Run: headless pygame with SDL's dummy video driver; simulated clock (each Clock.tick advances the game by its frame time, no real sleeping); random seed 0; keys injected as events and as key.get_pressed() state; no mouse input.
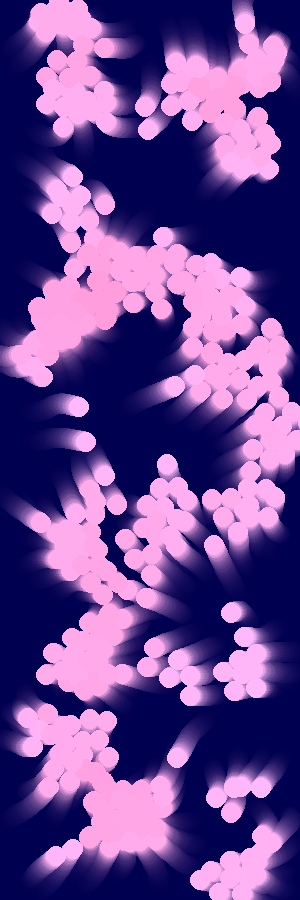
Frame 1 of 4 · flips 1–60 · no input
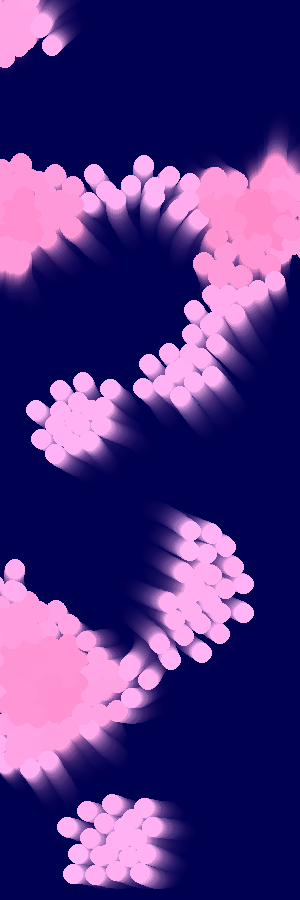
Frame 2 of 4 · flips 61–180 · tapped SPACE, RETURN · held RIGHT (→), D
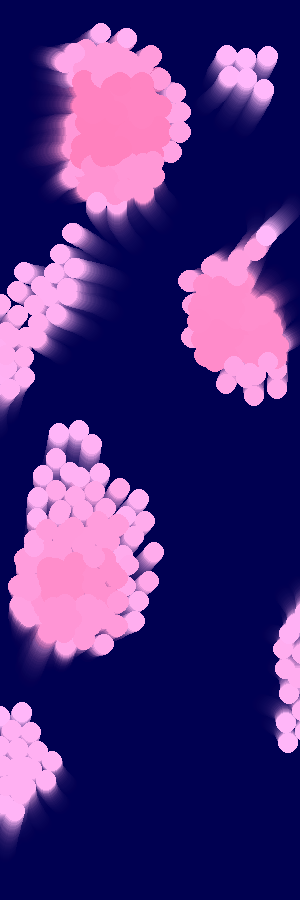
Frame 3 of 4 · flips 181–300 · held DOWN (↓), S
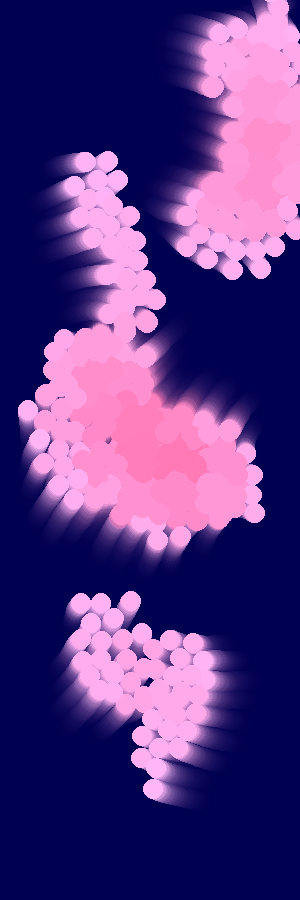
Frame 4 of 4 · flips 301–420 · held LEFT (←), A, UP (↑), W

The pygame program that drew these frames:

import pygame
import random
import math

# Fenstergröße
WIDTH, HEIGHT = 300, 900
BACKGROUND_COLOR = (0, 0, 81)
BOID_COLOR = (255, 0, 142)
CLOCK_TICK = 60
BORDER_BOUNCE_MARGIN = 20

# Boid-Parameter
NUM_BOIDS = 400 
SIZE_BOID = 10
MAX_SPEED = 1.5
MAX_FORCE = 0.05
PERCEPTION_RADIUS = 40
COUNT_RADIUS = 100

# Pygame initialisieren
pygame.init()
screen = pygame.display.set_mode((WIDTH, HEIGHT))
clock = pygame.time.Clock()

class Boid:
    def __init__(self):
        self.position = pygame.Vector2(random.uniform(0, WIDTH), random.uniform(0, HEIGHT))
        self.velocity = pygame.Vector2(random.uniform(-1, 1), random.uniform(-1, 1)).normalize() * MAX_SPEED
        self.acceleration = pygame.Vector2(0, 0)

    def update(self):
        # Geschwindigkeit und Position aktualisieren
        self.velocity += self.acceleration
        if self.velocity.length() > MAX_SPEED:
            self.velocity.scale_to_length(MAX_SPEED)
        self.position += self.velocity
        self.acceleration *= 0

        # Randbehandlung: Abstoßen an den Fensterrändern
        self.edges()

    def edges(self):
        margin = BORDER_BOUNCE_MARGIN  # Abstand zum Rand, innerhalb dessen die Boids abgelenkt werden

        force = pygame.Vector2(0, 0)

        if self.position.x < margin:  # Linker Rand
            force.x = MAX_FORCE
        elif self.position.x > WIDTH - margin:  # Rechter Rand
            force.x = -MAX_FORCE

        if self.position.y < margin:  # Oberer Rand
            force.y = MAX_FORCE
        elif self.position.y > HEIGHT - margin:  # Unterer Rand
            force.y = -MAX_FORCE

        self.apply_force(force)

    def apply_force(self, force):
        self.acceleration += force

    def align(self, boids):
        steering = pygame.Vector2(0, 0)
        total = 0
        avg_vector = pygame.Vector2(0, 0)
        for other in boids:
            if other != self and self.position.distance_to(other.position) < PERCEPTION_RADIUS:
                avg_vector += other.velocity
                total += 1
        if total > 0:
            avg_vector /= total
            avg_vector = avg_vector.normalize() * MAX_SPEED
            steering = avg_vector - self.velocity
            if steering.length() > MAX_FORCE:
                steering.scale_to_length(MAX_FORCE)
        return steering

    def cohesion(self, boids):
        steering = pygame.Vector2(0, 0)
        total = 0
        center_of_mass = pygame.Vector2(0, 0)
        for other in boids:
            if other != self and self.position.distance_to(other.position) < PERCEPTION_RADIUS:
                center_of_mass += other.position
                total += 1
        if total > 0:
            center_of_mass /= total
            direction = center_of_mass - self.position
            if direction.length() > 0:
                direction = direction.normalize() * MAX_SPEED
            steering = direction - self.velocity
            if steering.length() > MAX_FORCE:
                steering.scale_to_length(MAX_FORCE)
        return steering

    def separation(self, boids):
        steering = pygame.Vector2(0, 0)
        total = 0
        for other in boids:
            distance = self.position.distance_to(other.position)
            if other != self and distance < PERCEPTION_RADIUS / 2:
                diff = self.position - other.position
                diff /= distance
                steering += diff
                total += 1
        if total > 0:
            steering /= total
            if steering.length() > 0:
                steering = steering.normalize() * MAX_SPEED
            steering -= self.velocity
            if steering.length() > MAX_FORCE:
                steering.scale_to_length(MAX_FORCE)
        return steering

    def flock(self, boids):
        alignment = self.align(boids)
        cohesion = self.cohesion(boids)
        separation = self.separation(boids)

        # Gewichte für die verschiedenen Verhaltensregeln
        self.apply_force(alignment * 1.0)
        self.apply_force(cohesion * 1.0)
        self.apply_force(separation * 1.5)

    def draw(self, screen, boids):
        # 1. Nachbarn zählen (teuer für CPU, aber okay für RAM)
        neighbor_count = sum(1 for other in boids if other != self and self.position.distance_to(other.position) < COUNT_RADIUS)

        # 2. Normalisierung (0.0 bis 1.0)
        t = min(neighbor_count / 300, 1.0)

        # 3. Start- und Endfarben (als einfache Zahlen-Tupel)
        c1 = (255, 188, 255) # Hellrosa
        c2 = (255, 0, 50)   # Lava-Rot

        # 4. Manuelle lineare Interpolation (Lerp) - belastet den RAM nicht
        r = int(c1[0] + (c2[0] - c1[0]) * t)
        g = int(c1[1] + (c2[1] - c1[1]) * t)
        b = int(c1[2] + (c2[2] - c1[2]) * t)
        
        current_color = (r, g, b)
        current_size = int(SIZE_BOID + (t * 8))

        # 5. Zeichnen
        pygame.draw.circle(screen, current_color, self.position, current_size)


def main():
    boids = [Boid() for _ in range(NUM_BOIDS)]
    grid_size = PERCEPTION_RADIUS
    
    # NEU: Ein halbtransparentes Overlay für den Trail-Effekt
    # Ein niedriger Alpha-Wert (z.B. 15-30) sorgt für längere Schweife
    trail_overlay = pygame.Surface((WIDTH, HEIGHT))
    trail_overlay.set_alpha(25) 
    trail_overlay.fill(BACKGROUND_COLOR)

    # Einmal am Anfang den Hintergrund füllen
    screen.fill(BACKGROUND_COLOR)

    running = True
    while running:
        # STATT screen.fill: Zeichne das halbtransparente Overlay
        # Das dunkelt die alten Boid-Positionen schrittweise ab
        screen.blit(trail_overlay, (0, 0))
        
        # 1. Gitter erstellen
        grid = {}
        for boid in boids:
            cell = (int(boid.position.x // grid_size), int(boid.position.y // grid_size))
            if cell not in grid:
                grid[cell] = []
            grid[cell].append(boid)

        for event in pygame.event.get():
            if event.type == pygame.QUIT:
                running = False

        # 2. Boids updaten und zeichnen
        for boid in boids:
            nearby_boids = []
            cx, cy = int(boid.position.x // grid_size), int(boid.position.y // grid_size)
            for x in range(cx - 1, cx + 2):
                for y in range(cy - 1, cy + 2):
                    if (x, y) in grid:
                        nearby_boids.extend(grid[(x, y)])
            
            boid.flock(nearby_boids)
            boid.update()
            # Boids werden jetzt ÜBER das verblassende Overlay gezeichnet
            boid.draw(screen, nearby_boids)

        pygame.display.flip()
        clock.tick(CLOCK_TICK)

    pygame.quit()

if __name__ == "__main__":
    main()
